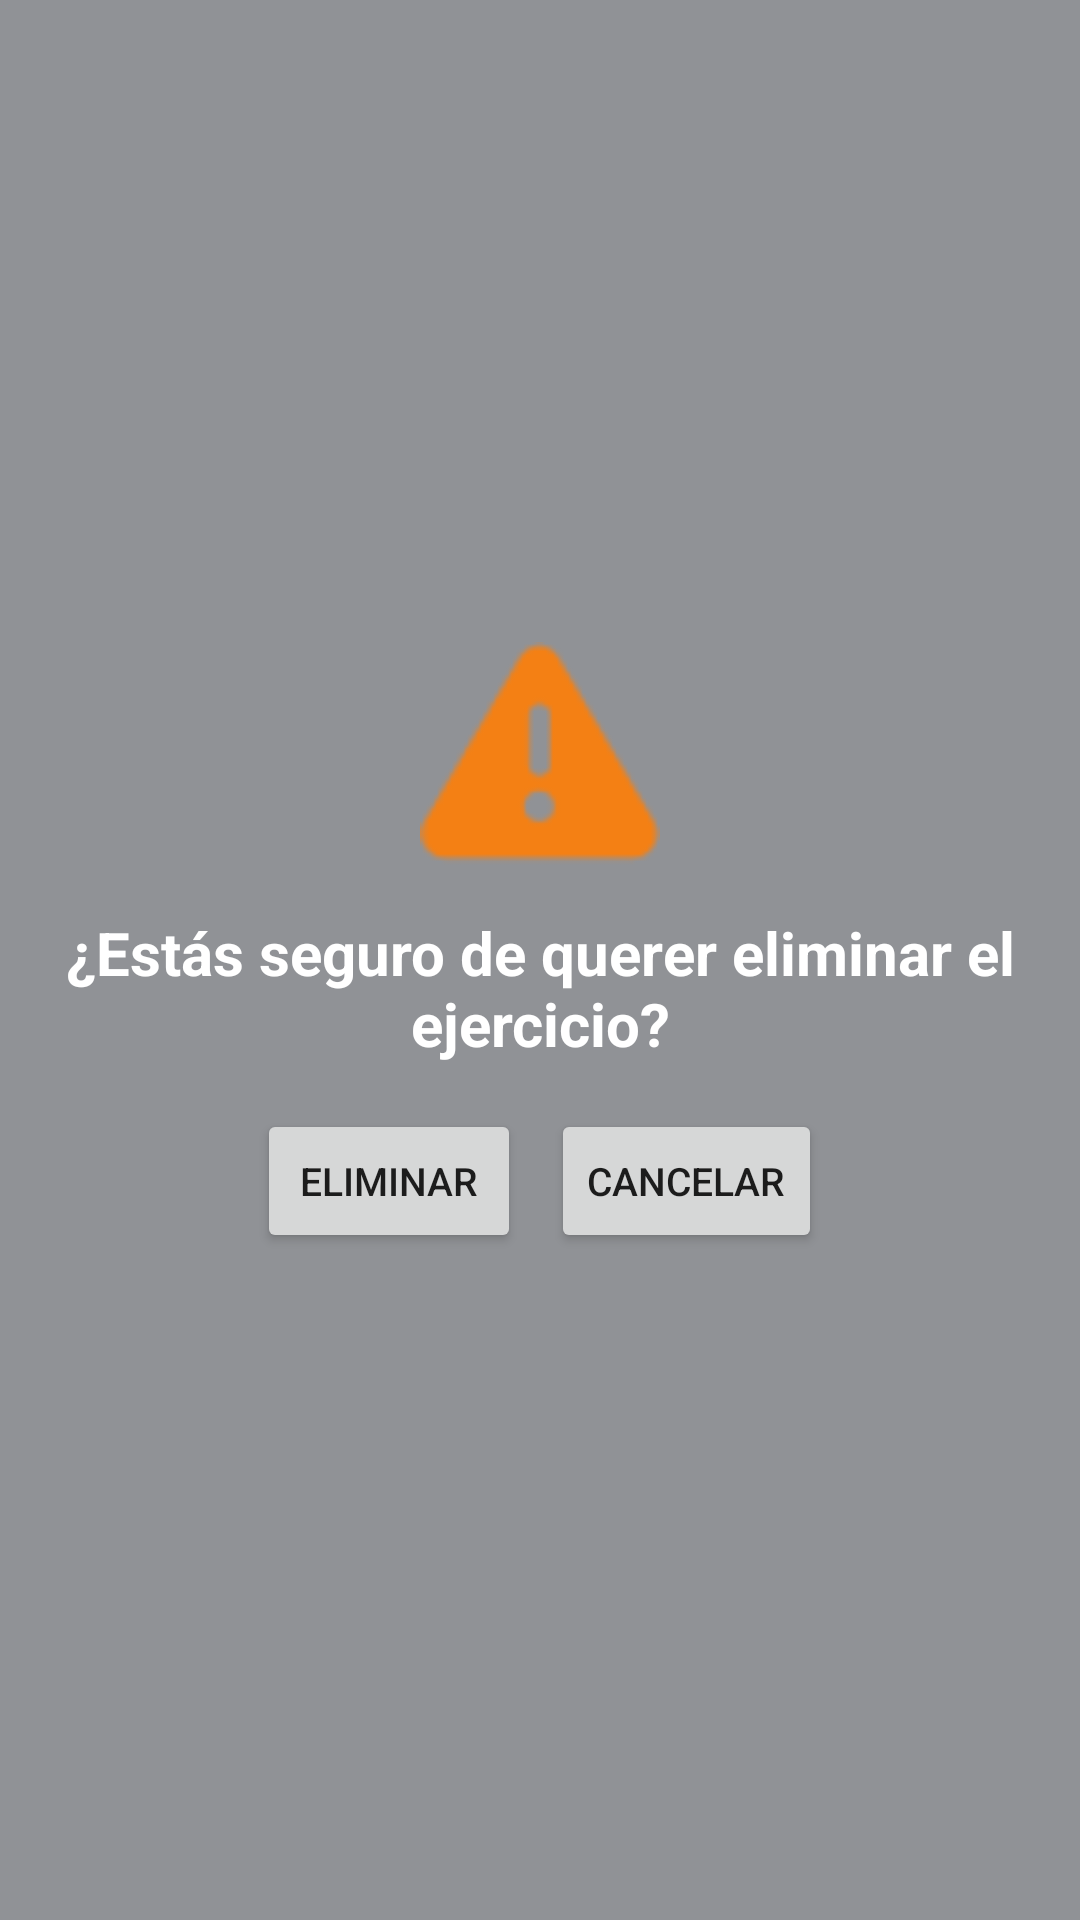

Here is an Android app screen rendered from its layout file. Give the layout XML and the strings, colors and styles it references.
<!-- AndroidManifest.xml: application theme Theme.FitnesLife -->
<!-- res/layout/dialog_confirmar.xml -->
<?xml version="1.0" encoding="utf-8"?>
<LinearLayout xmlns:android="http://schemas.android.com/apk/res/android"
    xmlns:app="http://schemas.android.com/apk/res-auto"
    xmlns:tools="http://schemas.android.com/tools"
    android:id="@+id/dialogLayout"
    android:layout_width="240dp"
    android:layout_height="wrap_content"
    android:background="@color/grey_low"
    android:gravity="center"
    android:orientation="vertical">

    <ImageView
        android:id="@+id/ivWar"
        android:layout_width="80dp"
        android:layout_height="80dp"
        android:layout_marginVertical="10dp"
        android:src="@android:drawable/ic_dialog_alert"
        app:tint="@color/orange_icons" />

    <TextView
        android:id="@+id/tvConfirmacion"
        android:layout_width="wrap_content"
        android:layout_height="wrap_content"
        android:layout_marginHorizontal="5dp"
        android:text="@string/sesuroseguro"
        android:textAlignment="center"
        android:textColor="@color/white"
        android:textSize="20sp"
        android:textStyle="bold" />

    <LinearLayout
        android:layout_width="wrap_content"
        android:layout_height="wrap_content"
        android:layout_marginHorizontal="5dp"
        android:layout_marginTop="15dp"
        android:layout_marginBottom="18sp"
        android:orientation="horizontal">

        <Button
            android:id="@+id/btnEliminar"
            android:layout_width="wrap_content"
            android:layout_height="wrap_content"
            android:layout_marginRight="5dp"
            android:text="@string/eliminar"
            android:textSize="13sp" />

        <Button
            android:id="@+id/btnConfirmacion"
            android:layout_width="wrap_content"
            android:layout_height="wrap_content"
            android:layout_marginLeft="5dp"
            android:text="@string/cancelar"
            android:textSize="13sp" />

    </LinearLayout>

</LinearLayout>
<!-- resources referenced by this layout -->
<resources>
  <color name="grey_low">#909296</color>
  <color name="orange_icons">#F48014</color>
  <color name="white">#FFFFFFFF</color>
  <string name="cancelar">Cancelar</string>
  <string name="eliminar">Eliminar</string>
  <string name="sesuroseguro">¿Estás seguro de querer eliminar el ejercicio?</string>
  <style name="Theme.FitnesLife" parent="Theme.MaterialComponents.DayNight.NoActionBar">
          
          <item name="colorPrimary">@color/grey_components</item>
          <item name="android:statusBarColor">?attr/colorPrimary</item>
      </style>
  <color name="grey_components">#45474B</color>
</resources>
